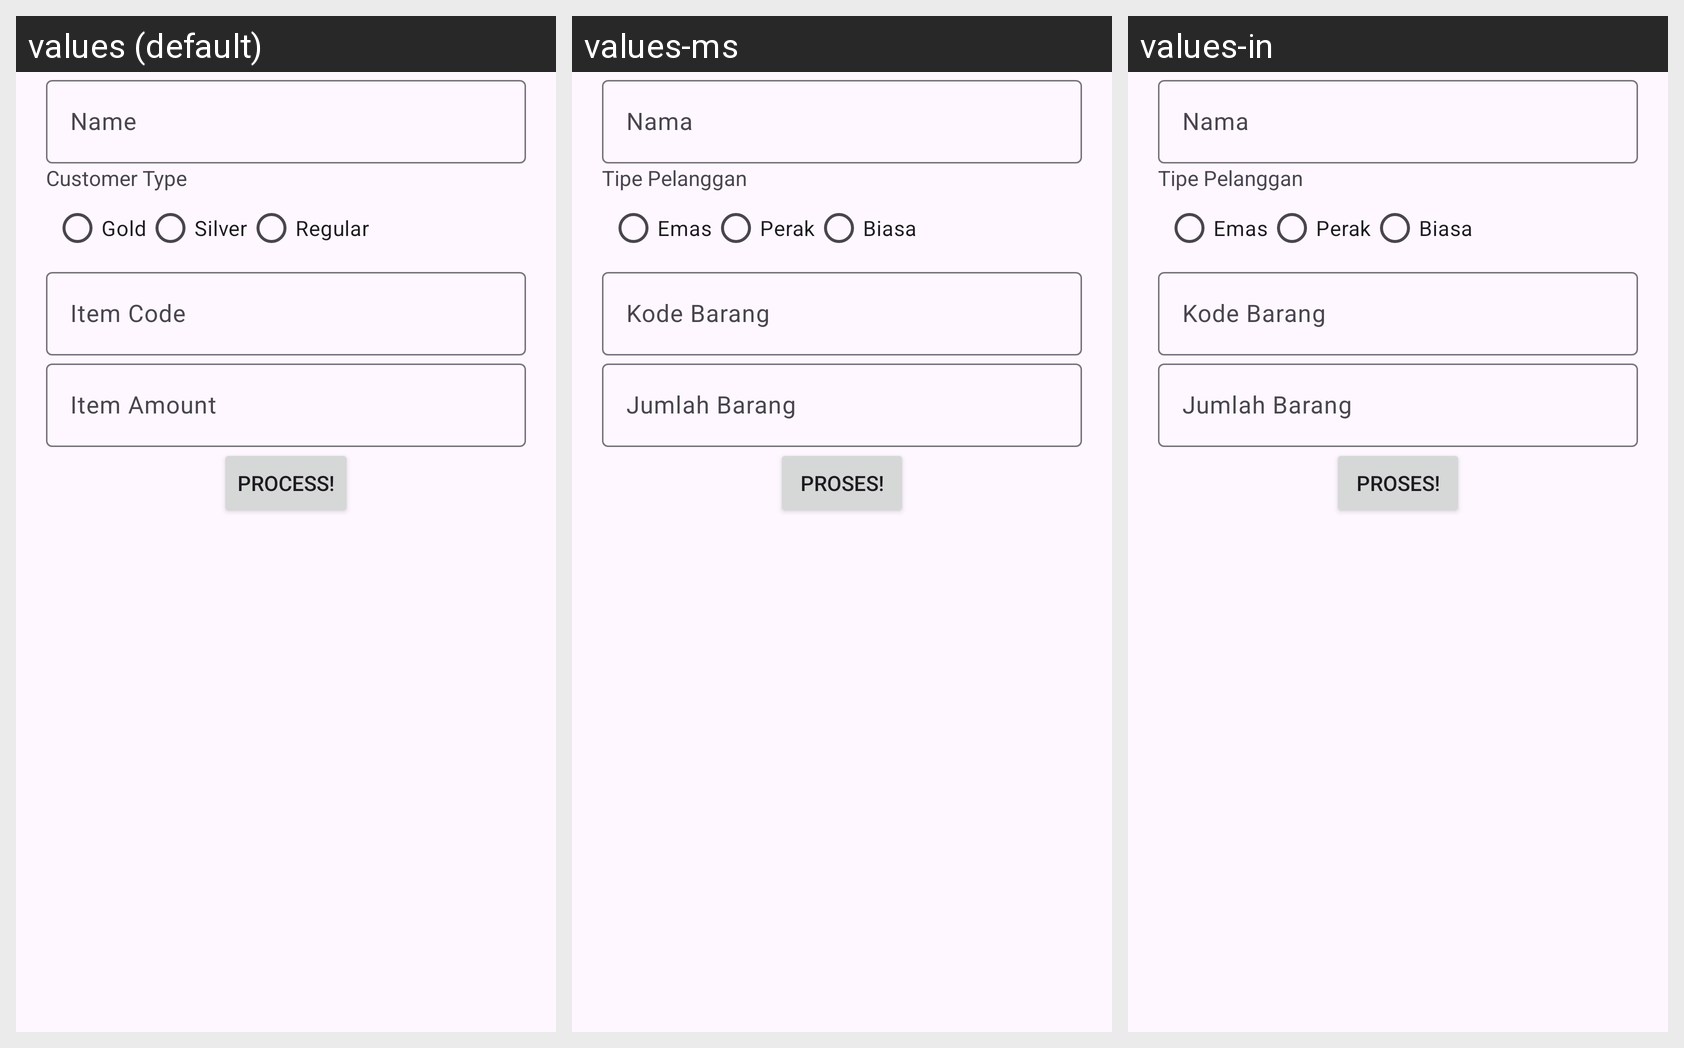

Locale-by-locale string values for the Android screen shown in this grid:
Android screen res/layout/activity_main.xml rendered under 3 locales, left to right: values (default), values-ms, values-in. Device: Nexus 5 (rendered at 1080×1920; each locale shown at half size, 540×960, under a caption strip naming it); theme Theme.QuizPB1.
Strings drawn on this screen, with the default value and each locale's value (text and hints the layout hard-codes appear in the picture but are not listed):

tvTipePelanggan
  values: Customer Type
  values-ms: Tipe Pelanggan
  values-in: Tipe Pelanggan

membership_gold
  values: Gold
  values-ms: Emas
  values-in: Emas

membership_silver
  values: Silver
  values-ms: Perak
  values-in: Perak

membership_biasa
  values: Regular
  values-ms: Biasa
  values-in: Biasa

button_proses
  values: Process!
  values-ms: Proses!
  values-in: Proses!
